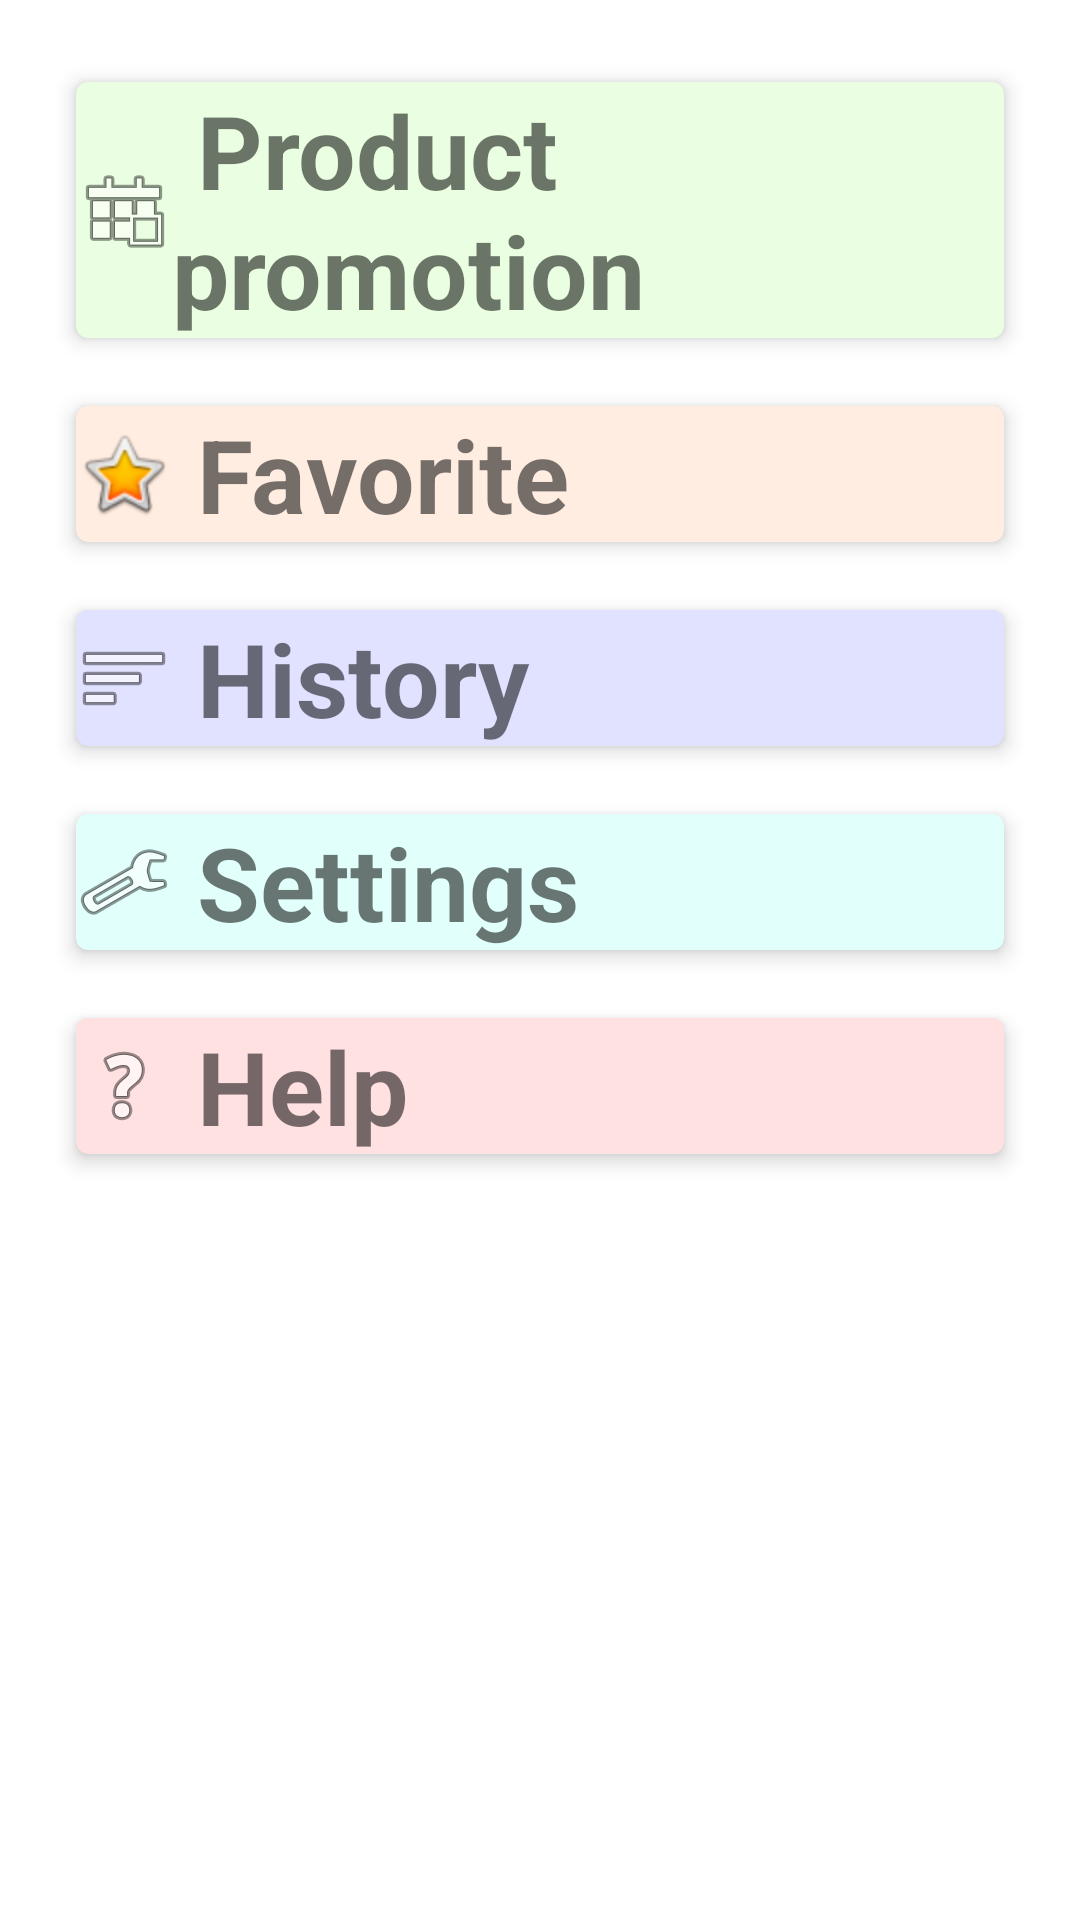

Layout XML and referenced resources for this Android screen:
<!-- AndroidManifest.xml: application theme Theme.ProjectTSG -->
<!-- res/layout/fragment_more.xml -->
<?xml version="1.0" encoding="utf-8"?>
<androidx.constraintlayout.widget.ConstraintLayout xmlns:android="http://schemas.android.com/apk/res/android"
    xmlns:app="http://schemas.android.com/apk/res-auto"
    xmlns:tools="http://schemas.android.com/tools"
    android:layout_width="match_parent"
    android:layout_height="match_parent"
    tools:context=".ui.dashboard.DashboardFragment">

    <LinearLayout
        android:layout_width="match_parent"
        android:layout_height="match_parent"
        android:layout_marginStart="16dp"
        android:layout_marginLeft="16dp"
        android:layout_marginTop="16dp"
        android:layout_marginEnd="16dp"
        android:layout_marginRight="16dp"
        android:orientation="vertical"
        app:layout_constraintEnd_toEndOf="parent"
        app:layout_constraintStart_toStartOf="parent"
        app:layout_constraintTop_toTopOf="parent">

        <androidx.cardview.widget.CardView
            android:layout_width="match_parent"
            app:cardUseCompatPadding="true"
            app:cardCornerRadius="4dp"
            app:cardElevation="4dp"
            android:padding="4dp"
            android:layout_margin="4dp"
            android:layout_height="wrap_content">


            <TextView
                android:id="@+id/text_promotion"
                android:layout_width="match_parent"
                android:layout_height="wrap_content"
                android:background="#1E4DFF00"
                android:text=" Product promotion"
                android:textSize="34sp"
                android:textStyle="bold"
                app:drawableLeftCompat="@android:drawable/ic_menu_today" />


        </androidx.cardview.widget.CardView>

        <androidx.cardview.widget.CardView
            android:layout_width="match_parent"
            app:cardUseCompatPadding="true"
            app:cardCornerRadius="4dp"
            app:cardElevation="4dp"
            android:padding="4dp"
            android:layout_margin="4dp"
            android:layout_height="wrap_content">

            <TextView
                android:id="@+id/text_favorite"
                android:layout_width="match_parent"
                android:layout_height="wrap_content"
                android:background="#1EFF6600"
                android:text=" Favorite"
                android:textSize="34sp"
                android:textStyle="bold"
                app:drawableLeftCompat="@android:drawable/btn_star_big_on" />
        </androidx.cardview.widget.CardView>
        <androidx.cardview.widget.CardView
            android:layout_width="match_parent"
            app:cardUseCompatPadding="true"
            app:cardCornerRadius="4dp"
            app:cardElevation="4dp"
            android:padding="4dp"
            android:layout_margin="4dp"
            android:layout_height="wrap_content">
            <TextView
                android:id="@+id/text_history"
                android:layout_width="match_parent"
                android:layout_height="wrap_content"
                android:background="#1E000DFF"
                android:text=" History"
                android:textSize="34sp"
                android:textStyle="bold"
                app:drawableLeftCompat="@android:drawable/ic_menu_sort_by_size" />
        </androidx.cardview.widget.CardView>
        <androidx.cardview.widget.CardView
            android:layout_width="match_parent"
            app:cardUseCompatPadding="true"
            app:cardCornerRadius="4dp"
            app:cardElevation="4dp"
            android:padding="4dp"
            android:layout_margin="4dp"
            android:layout_height="wrap_content">
            <TextView
                android:id="@+id/text_setting"
                android:layout_width="match_parent"
                android:layout_height="wrap_content"
                android:background="#1E00FFD9"
                android:text=" Settings"
                android:textSize="34sp"
                android:textStyle="bold"
                app:drawableLeftCompat="@android:drawable/ic_menu_manage" />
        </androidx.cardview.widget.CardView>
        <androidx.cardview.widget.CardView
            android:layout_width="match_parent"
            app:cardUseCompatPadding="true"
            app:cardCornerRadius="4dp"
            app:cardElevation="4dp"
            android:padding="4dp"
            android:layout_margin="4dp"
            android:layout_height="wrap_content">
            <TextView
                android:id="@+id/text_help"
                android:layout_width="match_parent"
                android:layout_height="wrap_content"
                android:background="#1EFF0000"
                android:text=" Help"
                android:textSize="34sp"
                android:textStyle="bold"
                app:drawableLeftCompat="@android:drawable/ic_menu_help" />
        </androidx.cardview.widget.CardView>
    </LinearLayout>

    <TextView
        android:id="@+id/text_more"
        android:layout_width="match_parent"
        android:layout_height="wrap_content"
        android:layout_marginStart="8dp"
        android:layout_marginTop="8dp"
        android:layout_marginEnd="8dp"
        android:gravity="center_horizontal"
        android:textAlignment="center"
        android:textSize="20sp"
        android:visibility="invisible"
        app:layout_constraintBottom_toBottomOf="parent"
        app:layout_constraintEnd_toEndOf="parent"
        app:layout_constraintStart_toStartOf="parent"
        app:layout_constraintTop_toTopOf="parent" />
</androidx.constraintlayout.widget.ConstraintLayout>
<!-- resources referenced by this layout -->
<resources>
  <style name="Theme.ProjectTSG" parent="Theme.MaterialComponents.DayNight.DarkActionBar">
  
          
          <item name="colorPrimary">@color/primary_orange</item> 
          <item name="colorPrimaryVariant">@color/primary_orange</item>
          <item name="colorOnPrimary">@color/black</item>
  
  
          
          <item name="colorSecondary">@color/teal_200</item>
          <item name="colorSecondaryVariant">@color/teal_700</item>
          <item name="colorOnSecondary">@color/black</item>
  
          
          <item name="android:statusBarColor" tools:targetApi="l">?attr/colorPrimaryVariant</item>
  
          
  
  
      </style>
  <color name="primary_orange">#eea84e</color>
  <color name="black">#FF000000</color>
  <color name="teal_200">#FF03DAC5</color>
  <color name="teal_700">#FF018786</color>
</resources>
